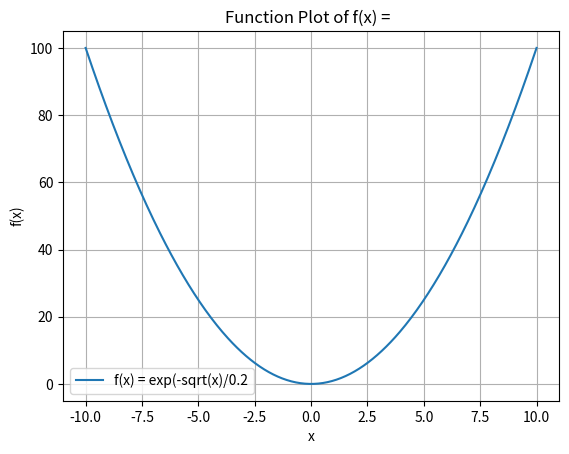

This chart was generated by the following Python code:
import numpy as np
import matplotlib.pyplot as plt

# 定义函数
def f(x):
    return x*x                      #在此处输入 f(x) 的表达式          
# 创建输入数据
x = np.linspace(-10, 10, 400)  # 在 -10 到 10 之间
# 计算函数值
y = f(x)

# 绘制图形
plt.plot(x, y, label='f(x) = exp(-sqrt(x)/0.2')

# 添加标题和标签
plt.title('Function Plot of f(x) =  ')                  #手动输入添加标签，不重要
plt.xlabel('x')
plt.ylabel('f(x)')
# 显示网格
plt.grid(True)

# 添加图例
plt.legend()

# 显示图形
plt.show()